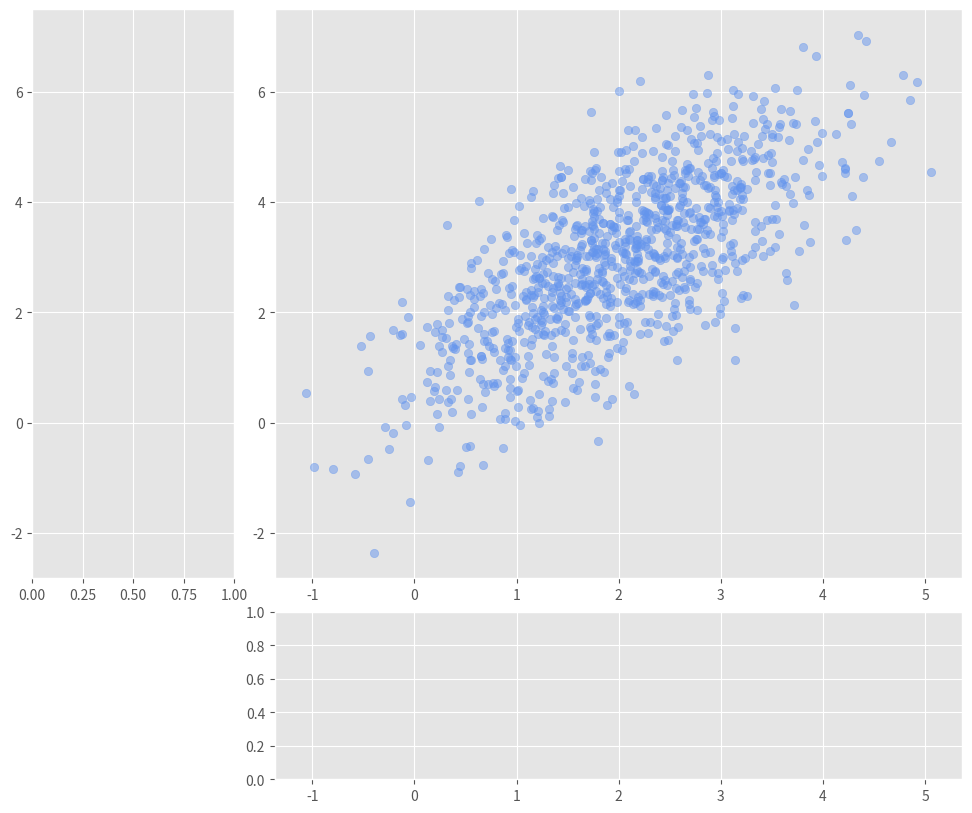

The matplotlib source for this figure: (Note: this script raises an exception after producing the figure.)
from typing import Any

import matplotlib.pyplot as plt
import numpy as np


class ShapeMismatchError(Exception):
    pass


def visualize_diagrams(
    abscissa: np.ndarray,
    ordinates: np.ndarray,
    diagram_type: Any,
) -> None:
    if abscissa.shape != ordinates.shape:
        raise ShapeMismatchError

    plt.style.use("ggplot")
    figure = plt.figure(figsize=(12, 10))
    grid = plt.GridSpec(4, 4, wspace=0.2, hspace=0.2)

    axis_scatter = figure.add_subplot(grid[:-1, 1:])
    axis_y = figure.add_subplot(grid[:-1, 0], sharey=axis_scatter)
    axis_x = figure.add_subplot(grid[-1, 1:], sharex=axis_scatter)

    axis_scatter.scatter(abscissa, ordinates, color="cornflowerblue", alpha=0.5)

    match diagram_type:

        case "hist":
            axis_x.hist(abscissa, bins = 112, alpha = 0.5, color = 'b')
            axis_y.hist(ordinates, orientation="horizontal", bins = 112, alpha = 0.5, color = 'b')

        case "box":
            axis_x.boxplot(abscissa, orientation = "horizontal")
            axis_y.boxplot(ordinates)

        case "violin":
            axis_x.violinplot(abscissa, orientation="horizontal")
            axis_y.violinplot(ordinates)

        case _:
            raise ValueError


if __name__ == "__main__":
    mean = [2, 3]
    cov = [[1, 1], [1, 2]]
    space = 0.2

    abscissa, ordinates = np.random.multivariate_normal(mean, cov, size=1000).T

    visualize_diagrams(abscissa, ordinates, "violin")
    plt.show()
print("done")
